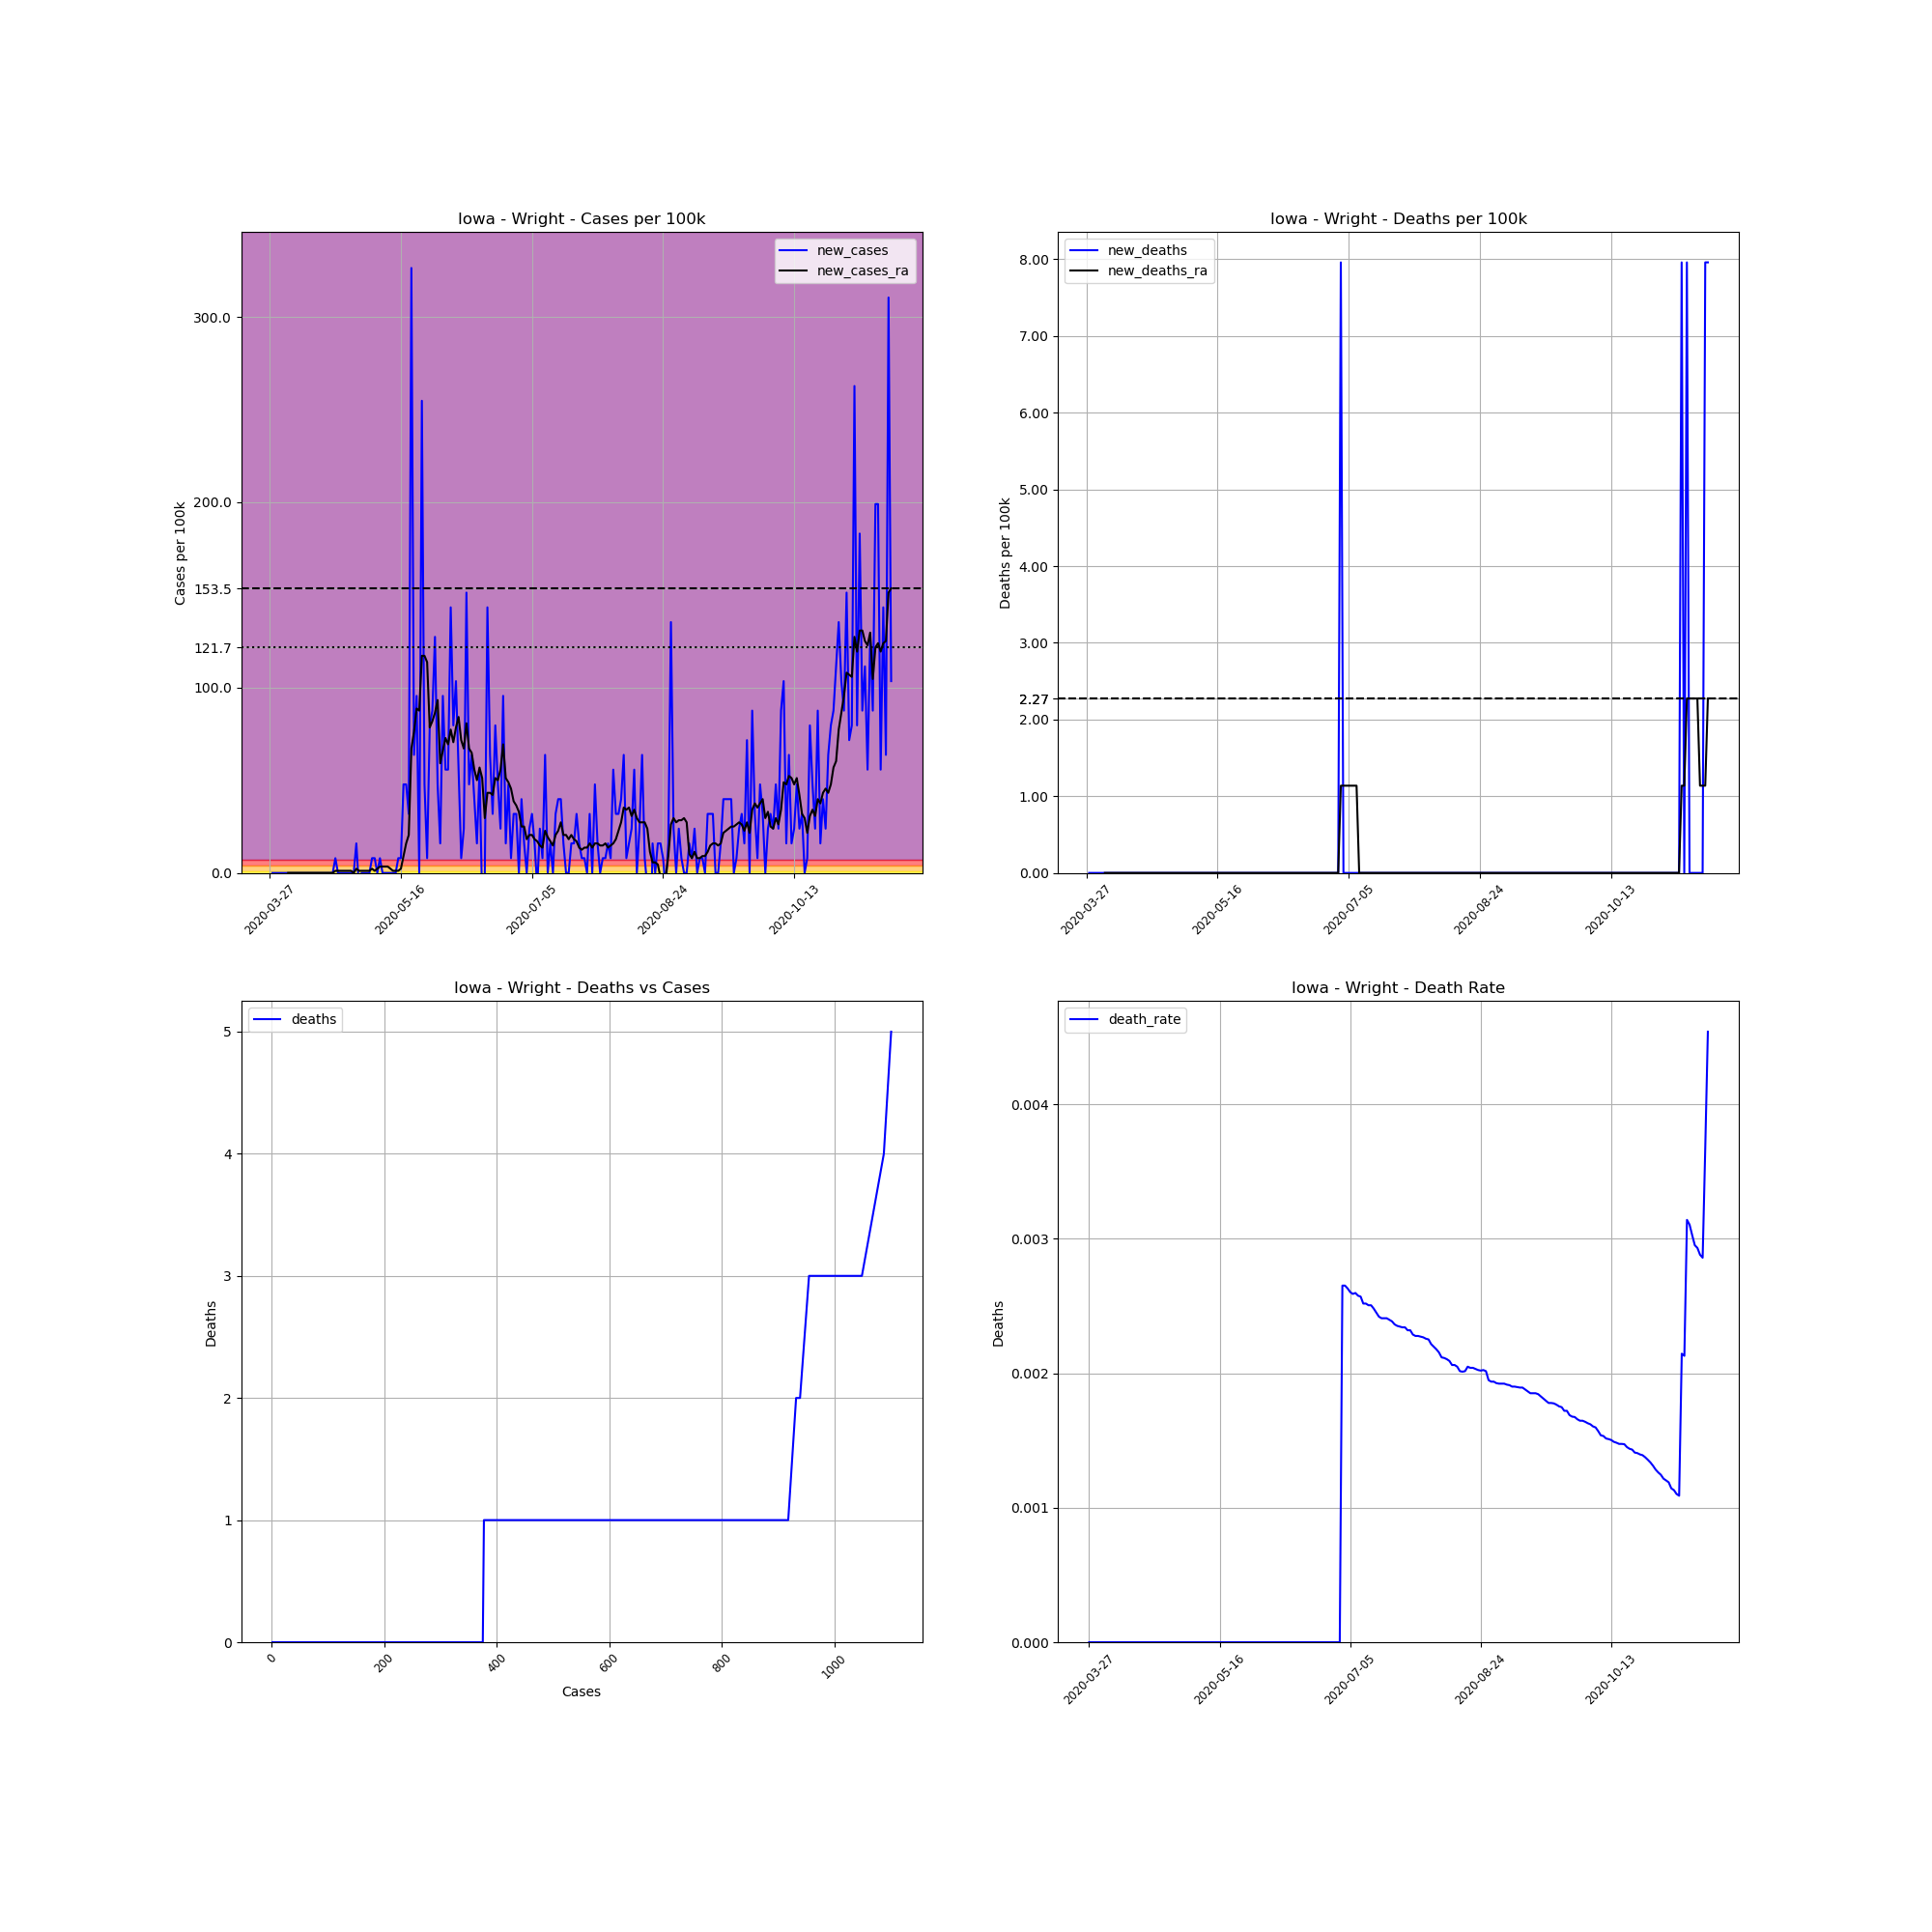

Values plotted in this chart, from the file beside it:
, date, county, state, fips, cases, deaths, COUNTY, STNAME, CTYNAME, POPESTIMATE2019, cases_per_100k, deaths_per_100k, death_rate, new_cases, new_deaths, new_cases_ra, new_deaths_ra
411240, 2020-03-27, Wright, Iowa, 19197, 1, 0, 197, Iowa, Wright, 12562, 7.961, 0.0, 0.0, , , , 
411241, 2020-03-28, Wright, Iowa, 19197, 1, 0, 197, Iowa, Wright, 12562, 7.961, 0.0, 0.0, 0.0, 0.0, , 
411242, 2020-03-29, Wright, Iowa, 19197, 1, 0, 197, Iowa, Wright, 12562, 7.961, 0.0, 0.0, 0.0, 0.0, , 
411243, 2020-03-30, Wright, Iowa, 19197, 1, 0, 197, Iowa, Wright, 12562, 7.961, 0.0, 0.0, 0.0, 0.0, , 
411244, 2020-03-31, Wright, Iowa, 19197, 1, 0, 197, Iowa, Wright, 12562, 7.961, 0.0, 0.0, 0.0, 0.0, , 
411245, 2020-04-01, Wright, Iowa, 19197, 1, 0, 197, Iowa, Wright, 12562, 7.961, 0.0, 0.0, 0.0, 0.0, , 
411246, 2020-04-02, Wright, Iowa, 19197, 1, 0, 197, Iowa, Wright, 12562, 7.961, 0.0, 0.0, 0.0, 0.0, , 
411247, 2020-04-03, Wright, Iowa, 19197, 1, 0, 197, Iowa, Wright, 12562, 7.961, 0.0, 0.0, 0.0, 0.0, 0.0, 0.0
411248, 2020-04-04, Wright, Iowa, 19197, 1, 0, 197, Iowa, Wright, 12562, 7.961, 0.0, 0.0, 0.0, 0.0, 0.0, 0.0
411249, 2020-04-05, Wright, Iowa, 19197, 1, 0, 197, Iowa, Wright, 12562, 7.961, 0.0, 0.0, 0.0, 0.0, 0.0, 0.0
411250, 2020-04-06, Wright, Iowa, 19197, 1, 0, 197, Iowa, Wright, 12562, 7.961, 0.0, 0.0, 0.0, 0.0, 0.0, 0.0
411251, 2020-04-07, Wright, Iowa, 19197, 1, 0, 197, Iowa, Wright, 12562, 7.961, 0.0, 0.0, 0.0, 0.0, 0.0, 0.0
411252, 2020-04-08, Wright, Iowa, 19197, 1, 0, 197, Iowa, Wright, 12562, 7.961, 0.0, 0.0, 0.0, 0.0, 0.0, 0.0
411253, 2020-04-09, Wright, Iowa, 19197, 1, 0, 197, Iowa, Wright, 12562, 7.961, 0.0, 0.0, 0.0, 0.0, 0.0, 0.0
411254, 2020-04-10, Wright, Iowa, 19197, 1, 0, 197, Iowa, Wright, 12562, 7.961, 0.0, 0.0, 0.0, 0.0, 0.0, 0.0
411255, 2020-04-11, Wright, Iowa, 19197, 1, 0, 197, Iowa, Wright, 12562, 7.961, 0.0, 0.0, 0.0, 0.0, 0.0, 0.0
411256, 2020-04-12, Wright, Iowa, 19197, 1, 0, 197, Iowa, Wright, 12562, 7.961, 0.0, 0.0, 0.0, 0.0, 0.0, 0.0
411257, 2020-04-13, Wright, Iowa, 19197, 1, 0, 197, Iowa, Wright, 12562, 7.961, 0.0, 0.0, 0.0, 0.0, 0.0, 0.0
411258, 2020-04-14, Wright, Iowa, 19197, 1, 0, 197, Iowa, Wright, 12562, 7.961, 0.0, 0.0, 0.0, 0.0, 0.0, 0.0
411259, 2020-04-15, Wright, Iowa, 19197, 1, 0, 197, Iowa, Wright, 12562, 7.961, 0.0, 0.0, 0.0, 0.0, 0.0, 0.0
411260, 2020-04-16, Wright, Iowa, 19197, 1, 0, 197, Iowa, Wright, 12562, 7.961, 0.0, 0.0, 0.0, 0.0, 0.0, 0.0
411261, 2020-04-17, Wright, Iowa, 19197, 1, 0, 197, Iowa, Wright, 12562, 7.961, 0.0, 0.0, 0.0, 0.0, 0.0, 0.0
411262, 2020-04-18, Wright, Iowa, 19197, 1, 0, 197, Iowa, Wright, 12562, 7.961, 0.0, 0.0, 0.0, 0.0, 0.0, 0.0
411263, 2020-04-19, Wright, Iowa, 19197, 1, 0, 197, Iowa, Wright, 12562, 7.961, 0.0, 0.0, 0.0, 0.0, 0.0, 0.0
411264, 2020-04-20, Wright, Iowa, 19197, 1, 0, 197, Iowa, Wright, 12562, 7.961, 0.0, 0.0, 0.0, 0.0, 0.0, 0.0
411265, 2020-04-21, Wright, Iowa, 19197, 2, 0, 197, Iowa, Wright, 12562, 15.92, 0.0, 0.0, 7.961, 0.0, 1.137, 0.0
411266, 2020-04-22, Wright, Iowa, 19197, 2, 0, 197, Iowa, Wright, 12562, 15.92, 0.0, 0.0, 0.0, 0.0, 1.137, 0.0
411267, 2020-04-23, Wright, Iowa, 19197, 2, 0, 197, Iowa, Wright, 12562, 15.92, 0.0, 0.0, 0.0, 0.0, 1.137, 0.0
411268, 2020-04-24, Wright, Iowa, 19197, 2, 0, 197, Iowa, Wright, 12562, 15.92, 0.0, 0.0, 0.0, 0.0, 1.137, 0.0
411269, 2020-04-25, Wright, Iowa, 19197, 2, 0, 197, Iowa, Wright, 12562, 15.92, 0.0, 0.0, 0.0, 0.0, 1.137, 0.0
411270, 2020-04-26, Wright, Iowa, 19197, 2, 0, 197, Iowa, Wright, 12562, 15.92, 0.0, 0.0, 0.0, 0.0, 1.137, 0.0
411271, 2020-04-27, Wright, Iowa, 19197, 2, 0, 197, Iowa, Wright, 12562, 15.92, 0.0, 0.0, 0.0, 0.0, 1.137, 0.0
411272, 2020-04-28, Wright, Iowa, 19197, 2, 0, 197, Iowa, Wright, 12562, 15.92, 0.0, 0.0, 0.0, 0.0, 0.0, 0.0
411273, 2020-04-29, Wright, Iowa, 19197, 4, 0, 197, Iowa, Wright, 12562, 31.84, 0.0, 0.0, 15.92, 0.0, 2.274, 0.0
411274, 2020-04-30, Wright, Iowa, 19197, 3, 0, 197, Iowa, Wright, 12562, 23.88, 0.0, 0.0, -7.961, 0.0, 1.137, 0.0
411275, 2020-05-01, Wright, Iowa, 19197, 3, 0, 197, Iowa, Wright, 12562, 23.88, 0.0, 0.0, 0.0, 0.0, 1.137, 0.0
411276, 2020-05-02, Wright, Iowa, 19197, 3, 0, 197, Iowa, Wright, 12562, 23.88, 0.0, 0.0, 0.0, 0.0, 1.137, 0.0
411277, 2020-05-03, Wright, Iowa, 19197, 3, 0, 197, Iowa, Wright, 12562, 23.88, 0.0, 0.0, 0.0, 0.0, 1.137, 0.0
411278, 2020-05-04, Wright, Iowa, 19197, 3, 0, 197, Iowa, Wright, 12562, 23.88, 0.0, 0.0, 0.0, 0.0, 1.137, 0.0
411279, 2020-05-05, Wright, Iowa, 19197, 4, 0, 197, Iowa, Wright, 12562, 31.84, 0.0, 0.0, 7.961, 0.0, 2.274, 0.0
411280, 2020-05-06, Wright, Iowa, 19197, 5, 0, 197, Iowa, Wright, 12562, 39.8, 0.0, 0.0, 7.961, 0.0, 1.137, 0.0
411281, 2020-05-07, Wright, Iowa, 19197, 5, 0, 197, Iowa, Wright, 12562, 39.8, 0.0, 0.0, 0.0, 0.0, 2.274, 0.0
411282, 2020-05-08, Wright, Iowa, 19197, 6, 0, 197, Iowa, Wright, 12562, 47.76, 0.0, 0.0, 7.961, 0.0, 3.412, 0.0
411283, 2020-05-09, Wright, Iowa, 19197, 6, 0, 197, Iowa, Wright, 12562, 47.76, 0.0, 0.0, 0.0, 0.0, 3.412, 0.0
411284, 2020-05-10, Wright, Iowa, 19197, 6, 0, 197, Iowa, Wright, 12562, 47.76, 0.0, 0.0, 0.0, 0.0, 3.412, 0.0
411285, 2020-05-11, Wright, Iowa, 19197, 6, 0, 197, Iowa, Wright, 12562, 47.76, 0.0, 0.0, 0.0, 0.0, 3.412, 0.0
411286, 2020-05-12, Wright, Iowa, 19197, 6, 0, 197, Iowa, Wright, 12562, 47.76, 0.0, 0.0, 0.0, 0.0, 2.274, 0.0
411287, 2020-05-13, Wright, Iowa, 19197, 6, 0, 197, Iowa, Wright, 12562, 47.76, 0.0, 0.0, 0.0, 0.0, 1.137, 0.0
411288, 2020-05-14, Wright, Iowa, 19197, 6, 0, 197, Iowa, Wright, 12562, 47.76, 0.0, 0.0, 0.0, 0.0, 1.137, 0.0
411289, 2020-05-15, Wright, Iowa, 19197, 7, 0, 197, Iowa, Wright, 12562, 55.72, 0.0, 0.0, 7.961, 0.0, 1.137, 0.0
411290, 2020-05-16, Wright, Iowa, 19197, 8, 0, 197, Iowa, Wright, 12562, 63.68, 0.0, 0.0, 7.961, 0.0, 2.274, 0.0
411291, 2020-05-17, Wright, Iowa, 19197, 14, 0, 197, Iowa, Wright, 12562, 111.4, 0.0, 0.0, 47.76, 0.0, 9.098, 0.0
411292, 2020-05-18, Wright, Iowa, 19197, 20, 0, 197, Iowa, Wright, 12562, 159.2, 0.0, 0.0, 47.76, 0.0, 15.92, 0.0
411293, 2020-05-19, Wright, Iowa, 19197, 24, 0, 197, Iowa, Wright, 12562, 191.1, 0.0, 0.0, 31.84, 0.0, 20.47, 0.0
411294, 2020-05-20, Wright, Iowa, 19197, 65, 0, 197, Iowa, Wright, 12562, 517.4, 0.0, 0.0, 326.4, 0.0, 67.1, 0.0
411295, 2020-05-21, Wright, Iowa, 19197, 73, 0, 197, Iowa, Wright, 12562, 581.1, 0.0, 0.0, 63.68, 0.0, 76.19, 0.0
411296, 2020-05-22, Wright, Iowa, 19197, 85, 0, 197, Iowa, Wright, 12562, 676.6, 0.0, 0.0, 95.53, 0.0, 88.7, 0.0
411297, 2020-05-23, Wright, Iowa, 19197, 85, 0, 197, Iowa, Wright, 12562, 676.6, 0.0, 0.0, 0.0, 0.0, 87.57, 0.0
411298, 2020-05-24, Wright, Iowa, 19197, 117, 0, 197, Iowa, Wright, 12562, 931.4, 0.0, 0.0, 254.7, 0.0, 117.1, 0.0
411299, 2020-05-25, Wright, Iowa, 19197, 123, 0, 197, Iowa, Wright, 12562, 979.1, 0.0, 0.0, 47.76, 0.0, 117.1, 0.0
... 178 more rows
